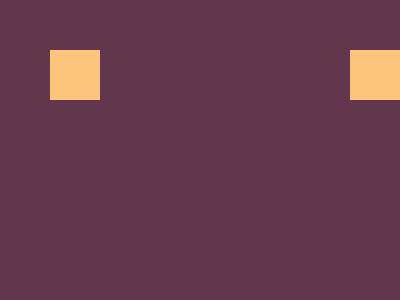

Here is a drawing made with CSS. Write the source that renders it.

<!DOCTYPE html>
<html lang="en">
<head>
    <meta charset="UTF-8">
    <meta http-equiv="X-UA-Compatible" content="IE=edge">
    <meta name="viewport" content="width=device-width, initial-scale=1.0">
    <title>Carrom</title>

    <style>
        body{
          background:#62374e;
          margin:0;
          position:relative;
        }

        div{
            width: 100%;
            height: 100vh;
        }
        div .top-left{
          position:absolute;
          top:50px;
          left:50px;
          width:50px;
          height:50px;
           background:#fdc57b;
        }
        
        div .top-right{
          position:absolute;
          top:50px;
          left:350px;
          width:50px;
          height:50px;
           background:#fdc57b;
        }
        
        div .buttom-left{
          position:absolute;
          bottom:50px;
          left:50px;
          top:300px;
          width:50px;
          height:50px;
           background:#fdc57b;
        }
        
        div .buttom-right{
          position:absolute;
          top:300px;
          left:350px;
          width:50px;
          height:50px;
           background:#fdc57b;
        }
      </style>
</head>
<body>
    <div>
        <div class="top-left"></div>
        <div class="top-right"></div>
        <div class="buttom-left"></div>
          <div class="buttom-right"></div>
        
      </div>
</body>
</html>